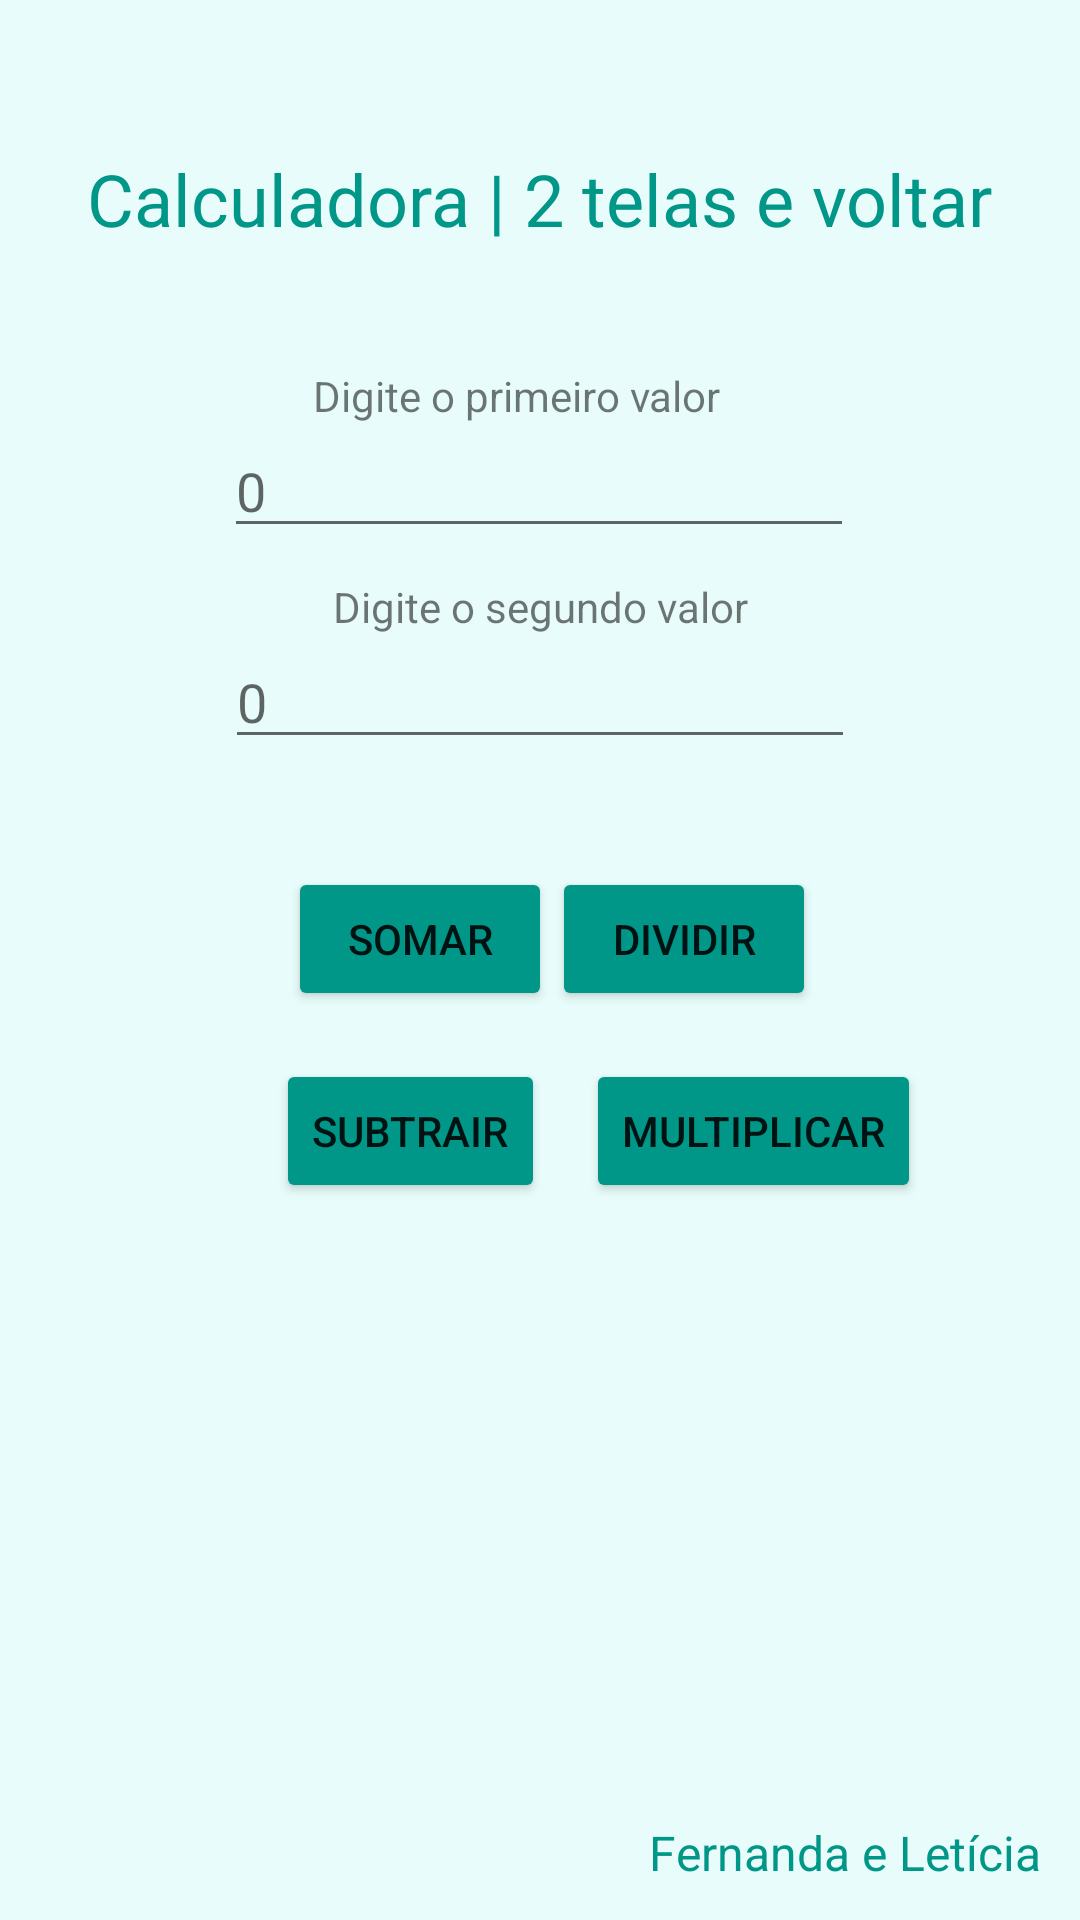

Here is an Android app screen rendered from its layout file. Give the layout XML and the strings, colors and styles it references.
<!-- AndroidManifest.xml: application theme Theme.Calculadora_Tres -->
<!-- res/layout/activity_main.xml -->
<?xml version="1.0" encoding="utf-8"?>
<androidx.constraintlayout.widget.ConstraintLayout xmlns:android="http://schemas.android.com/apk/res/android"
    xmlns:app="http://schemas.android.com/apk/res-auto"
    xmlns:tools="http://schemas.android.com/tools"
    android:id="@+id/digitar1"
    android:layout_width="match_parent"
    android:layout_height="match_parent"
    android:background="#E8FDFB"
    tools:context=".MainActivity">

    <TextView
        android:id="@+id/digitar"
        android:layout_width="wrap_content"
        android:layout_height="wrap_content"
        android:layout_marginTop="40dp"
        android:text="Digite o primeiro valor"
        app:layout_constraintEnd_toEndOf="parent"
        app:layout_constraintHorizontal_bias="0.466"
        app:layout_constraintStart_toStartOf="parent"
        app:layout_constraintTop_toBottomOf="@+id/calculadoratres"
        tools:text="@string/valor1" />

    <Button
        android:id="@+id/btn_multiplica"
        android:layout_width="wrap_content"
        android:layout_height="wrap_content"
        android:layout_marginTop="16dp"
        android:backgroundTint="#009688"
        android:text="MULTIPLICAR"
        app:layout_constraintEnd_toEndOf="parent"
        app:layout_constraintHorizontal_bias="0.207"
        app:layout_constraintStart_toEndOf="@+id/btn_subtrai"
        app:layout_constraintTop_toBottomOf="@+id/btn_divide"
        tools:text="@string/multiplica" />

    <Button
        android:id="@+id/btn_subtrai"
        android:layout_width="wrap_content"
        android:layout_height="wrap_content"
        android:layout_marginStart="92dp"
        android:layout_marginTop="16dp"
        android:backgroundTint="#009688"
        android:text="SUBTRAIR"
        app:layout_constraintStart_toStartOf="parent"
        app:layout_constraintTop_toBottomOf="@+id/btn_soma"
        tools:text="@string/subtrair" />

    <Button
        android:id="@+id/btn_divide"
        android:layout_width="wrap_content"
        android:layout_height="wrap_content"
        android:layout_marginTop="36dp"
        android:layout_marginEnd="92dp"
        android:backgroundTint="#009688"
        android:text="DIVIDIR"
        app:layout_constraintEnd_toEndOf="parent"
        app:layout_constraintStart_toEndOf="@+id/btn_soma"
        app:layout_constraintTop_toBottomOf="@+id/et_valor2"
        tools:text="@string/dividir" />

    <Button
        android:id="@+id/btn_soma"
        android:layout_width="wrap_content"
        android:layout_height="wrap_content"
        android:layout_marginStart="100dp"
        android:layout_marginTop="36dp"
        android:backgroundTint="#009688"
        android:text="SOMAR"
        app:layout_constraintEnd_toStartOf="@+id/btn_divide"
        app:layout_constraintStart_toStartOf="parent"
        app:layout_constraintTop_toBottomOf="@+id/et_valor2"
        tools:text="@string/somar" />

    <EditText
        android:id="@+id/et_valor2"
        android:layout_width="wrap_content"
        android:layout_height="wrap_content"
        android:ems="10"
        android:hint="0"
        android:inputType="number"
        app:layout_constraintEnd_toEndOf="parent"
        app:layout_constraintStart_toStartOf="parent"
        app:layout_constraintTop_toBottomOf="@+id/digitar2" />

    <TextView
        android:id="@+id/digitar2"
        android:layout_width="wrap_content"
        android:layout_height="wrap_content"
        android:layout_marginTop="10dp"
        android:text="Digite o segundo valor"
        app:layout_constraintEnd_toEndOf="parent"
        app:layout_constraintStart_toStartOf="parent"
        app:layout_constraintTop_toBottomOf="@+id/et_valor1"
        tools:text="@string/valor2" />

    <EditText
        android:id="@+id/et_valor1"
        android:layout_width="wrap_content"
        android:layout_height="wrap_content"
        android:ems="10"
        android:hint="0"
        android:inputType="number"
        app:layout_constraintEnd_toEndOf="parent"
        app:layout_constraintHorizontal_bias="0.497"
        app:layout_constraintStart_toStartOf="parent"
        app:layout_constraintTop_toBottomOf="@+id/digitar" />

    <TextView
        android:id="@+id/calculadoratres"
        android:layout_width="wrap_content"
        android:layout_height="wrap_content"
        android:layout_marginStart="50dp"
        android:layout_marginTop="50dp"
        android:layout_marginEnd="50dp"
        android:text="Calculadora | 2 telas e voltar"
        android:textColor="#009688"
        android:textSize="24sp"
        app:layout_constraintEnd_toEndOf="parent"
        app:layout_constraintStart_toStartOf="parent"
        app:layout_constraintTop_toTopOf="parent" />

    <TextView
        android:id="@+id/textView"
        android:layout_width="wrap_content"
        android:layout_height="wrap_content"
        android:text="Fernanda e Letícia"
        android:textColor="#009688"
        android:textSize="16sp"
        app:layout_constraintBottom_toBottomOf="parent"
        app:layout_constraintEnd_toEndOf="parent"
        app:layout_constraintHorizontal_bias="0.943"
        app:layout_constraintStart_toStartOf="parent"
        app:layout_constraintTop_toBottomOf="@+id/btn_multiplica"
        app:layout_constraintVertical_bias="0.946" />

</androidx.constraintlayout.widget.ConstraintLayout>
<!-- resources referenced by this layout -->
<resources>
  <string name="dividir">DIVIDIR</string>
  <string name="multiplica">MULTIPLICAR</string>
  <string name="somar">SOMAR</string>
  <string name="subtrair">SUBTRAIR</string>
  <string name="valor1">Digite o primeiro valor</string>
  <string name="valor2">Digite o segundo valor</string>
  <style name="Theme.Calculadora_Tres" parent="Theme.MaterialComponents.DayNight.DarkActionBar">
          
          <item name="colorPrimary">@color/purple_500</item>
          <item name="colorPrimaryVariant">@color/purple_700</item>
          <item name="colorOnPrimary">@color/white</item>
          
          <item name="colorSecondary">@color/teal_200</item>
          <item name="colorSecondaryVariant">@color/teal_700</item>
          <item name="colorOnSecondary">@color/black</item>
          
          <item name="android:statusBarColor">?attr/colorPrimaryVariant</item>
          
      </style>
  <!-- not gathered from this repository: default colours our renderer supplied (Android Studio template values) -->
  <color name="purple_500">#FF6200EE</color>
  <color name="purple_700">#FF3700B3</color>
  <color name="teal_200">#FF03DAC5</color>
  <color name="teal_700">#FF018786</color>
  <color name="black">#FF000000</color>
  <color name="white">#FFFFFFFF</color>
</resources>
